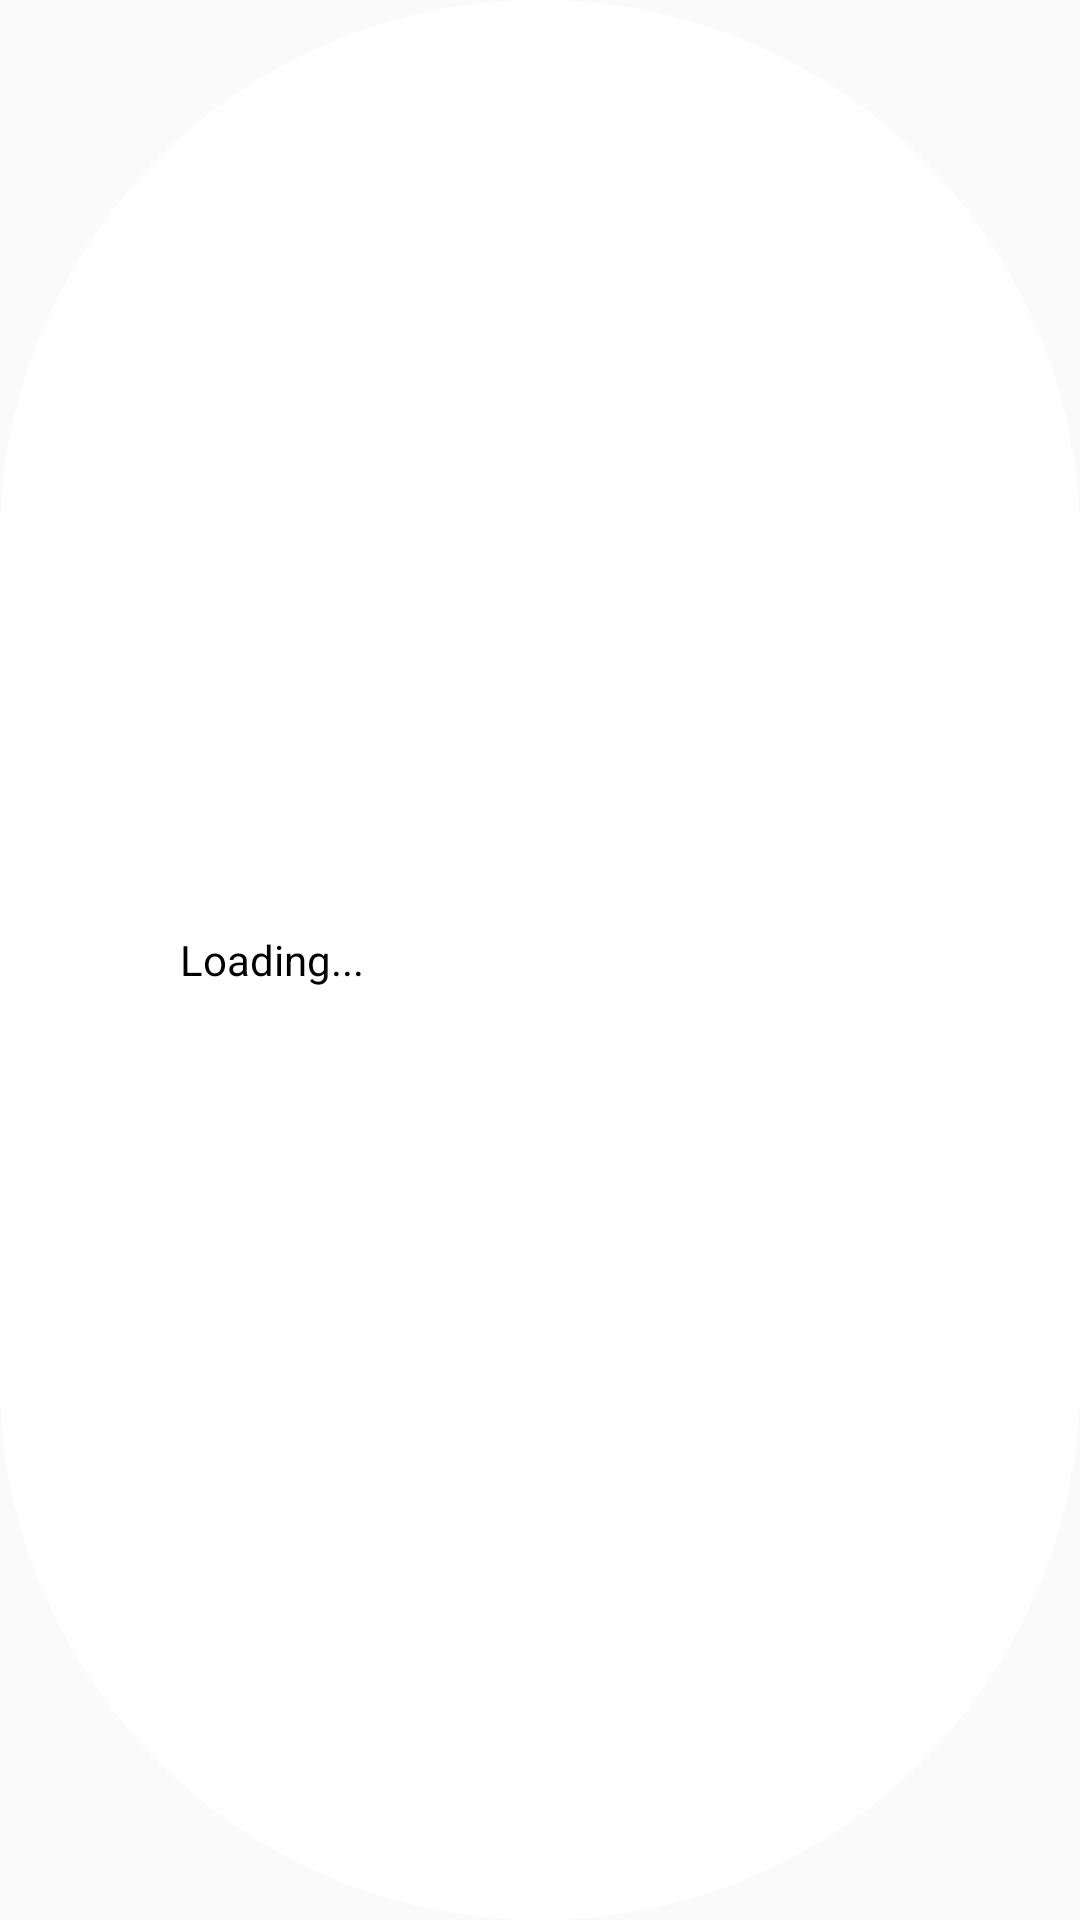

Here is an Android app screen rendered from its layout file. Give the layout XML and the strings, colors and styles it references.
<!-- AndroidManifest.xml: application theme Theme.SinkuTV -->
<!-- res/layout/loading.xml -->
<?xml version="1.0" encoding="utf-8"?>
<LinearLayout xmlns:android="http://schemas.android.com/apk/res/android"
    android:orientation="horizontal"
    android:layout_width="wrap_content"
    android:layout_height="wrap_content"
    android:backgroundTint="@android:color/white"
    android:padding="4dp"
    android:background="@drawable/rounded_corners">

    <ProgressBar
        android:id="@+id/progressBar"
        style="?android:attr/progressBarStyle"
        android:layout_width="wrap_content"
        android:indeterminateTint="#FF5757"
        android:layout_height="wrap_content" />

    <TextView
        android:id="@+id/textView3"
        android:layout_width="match_parent"
        android:layout_height="wrap_content"
        android:text="Loading..."
        android:padding="8dp"
        android:textColor="@android:color/black"
        android:layout_gravity="center"
        />
</LinearLayout>
<!-- resources referenced by this layout -->
<resources>
  <!-- drawable rounded_corners (drawable-v24) -->
  <?xml version="1.0" encoding="utf-8"?>
  <shape android:shape="rectangle" xmlns:android="http://schemas.android.com/apk/res/android">
  <corners android:radius="300dp"/>
      <solid android:color="#ffffff"/>
  </shape>
  <style name="Theme.SinkuTV" parent="Theme.AppCompat.Light.NoActionBar">
          
          <item name="colorPrimary">@color/purple_500</item>
          <item name="colorPrimaryVariant">@color/purple_700</item>
          <item name="colorOnPrimary">@color/white</item>
          
          <item name="colorSecondary">@color/teal_200</item>
          <item name="colorSecondaryVariant">@color/teal_700</item>
          <item name="colorOnSecondary">@color/black</item>
          
          <item name="android:statusBarColor" tools:targetApi="l">?attr/colorPrimaryVariant</item>
          
          <item name="android:navigationBarColor">@color/navicolor</item>
  
  
      </style>
  <color name="purple_500">#FF6200EE</color>
  <color name="purple_700">#000000</color>
  <color name="white">#FFFFFFFF</color>
  <color name="teal_200">#FF03DAC5</color>
  <color name="teal_700">#FF018786</color>
  <color name="black">#FF000000</color>
  <color name="navicolor">#F31B1A1A</color>
</resources>
